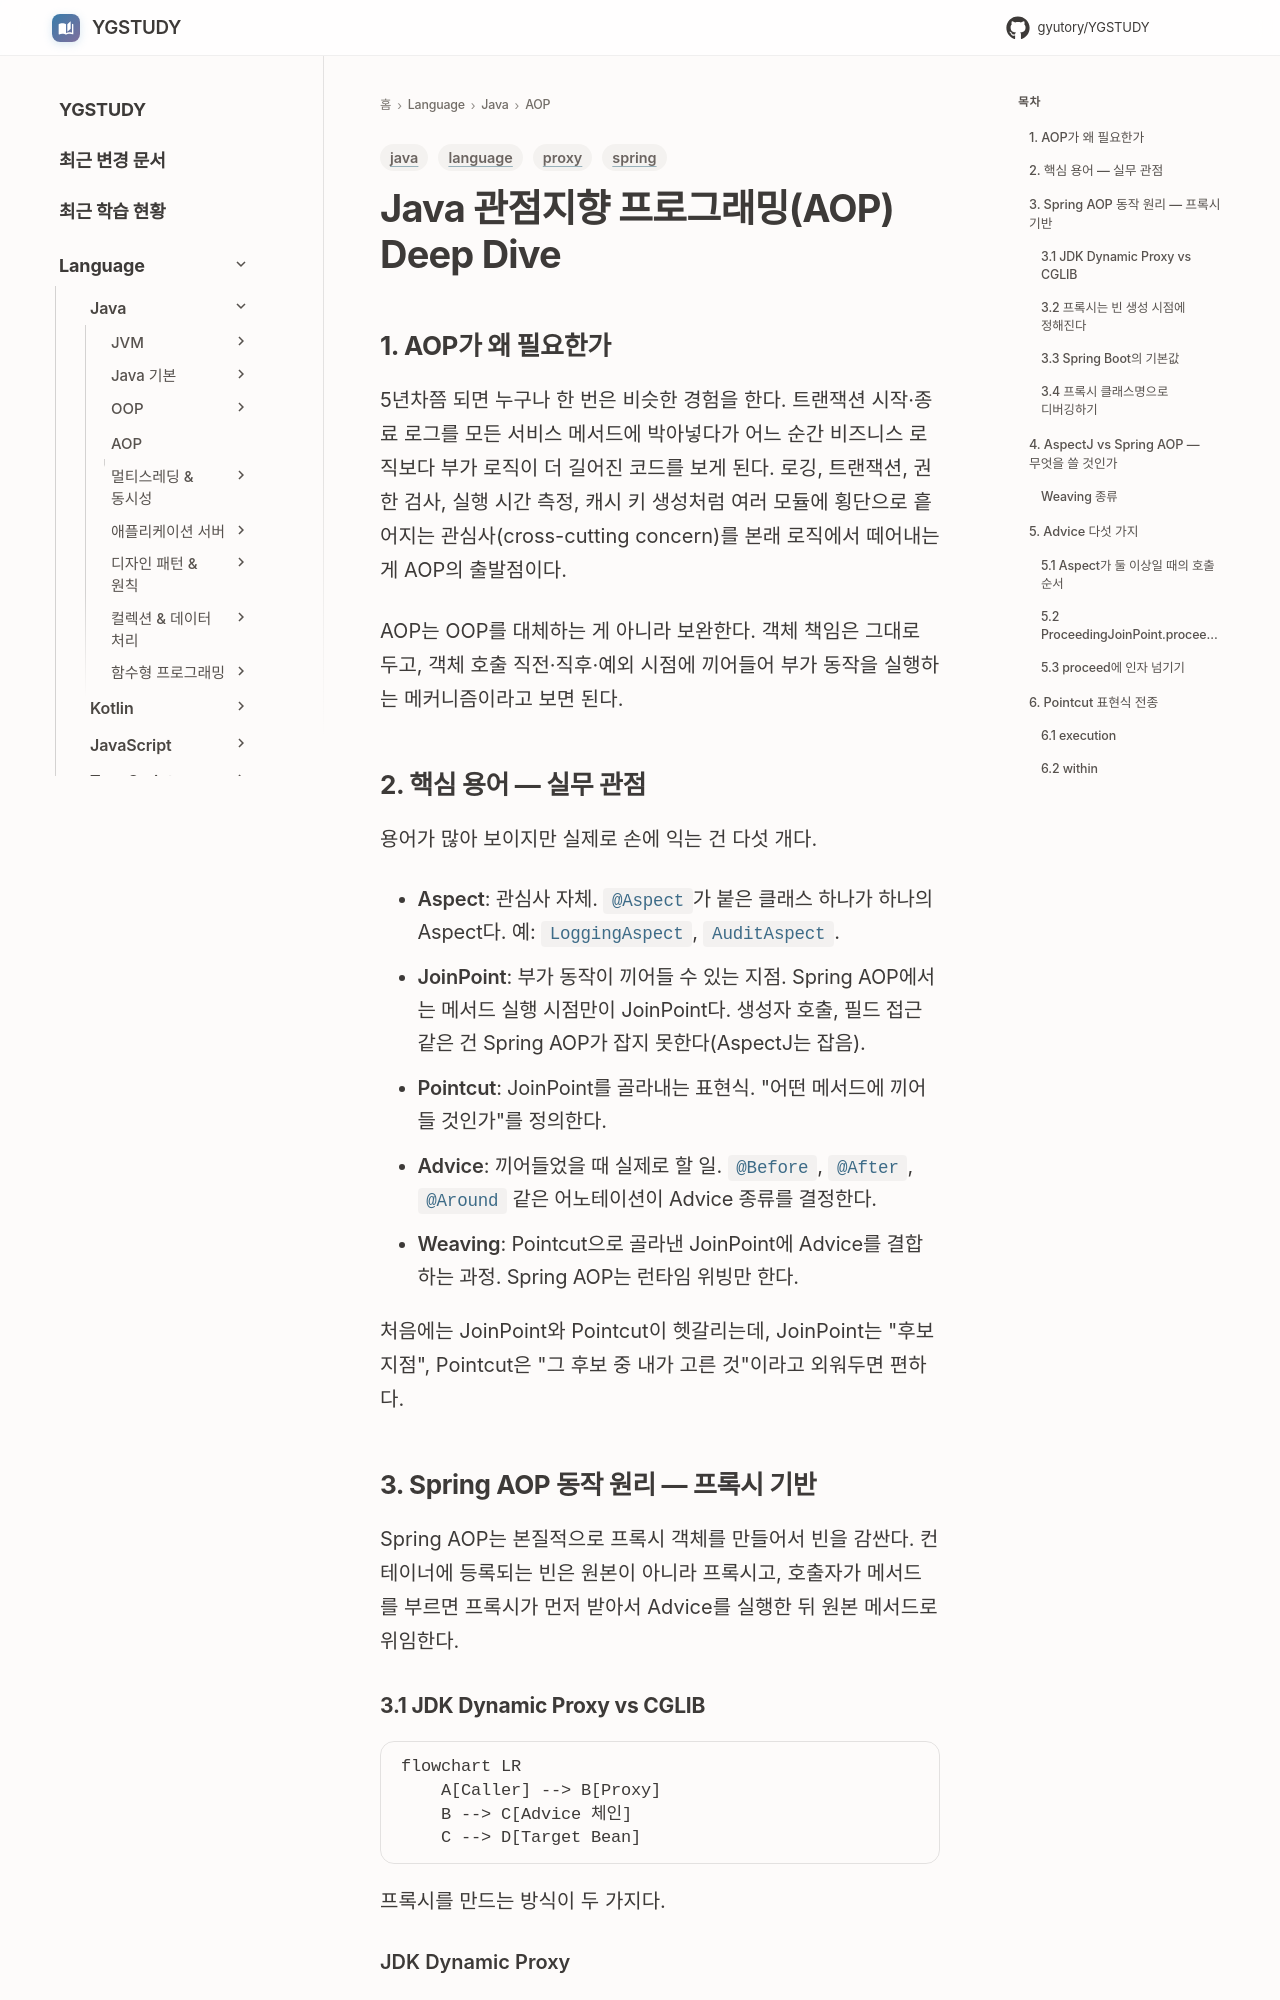

repository: GYUTORY/YGSTUDY · page: Language/Java/관점지향 프로그래밍(AOP)/AOP_Deep_Dive/index.html · generator: mkdocs

---
title: Java AOP 심화
tags: [java, spring, proxy, language]
updated: 2026-11-01
---

# Java 관점지향 프로그래밍(AOP) Deep Dive

## 1. AOP가 왜 필요한가

5년차쯤 되면 누구나 한 번은 비슷한 경험을 한다. 트랜잭션 시작·종료 로그를 모든 서비스 메서드에 박아넣다가 어느 순간 비즈니스 로직보다 부가 로직이 더 길어진 코드를 보게 된다. 로깅, 트랜잭션, 권한 검사, 실행 시간 측정, 캐시 키 생성처럼 여러 모듈에 횡단으로 흩어지는 관심사(cross-cutting concern)를 본래 로직에서 떼어내는 게 AOP의 출발점이다.

AOP는 OOP를 대체하는 게 아니라 보완한다. 객체 책임은 그대로 두고, 객체 호출 직전·직후·예외 시점에 끼어들어 부가 동작을 실행하는 메커니즘이라고 보면 된다.

## 2. 핵심 용어 — 실무 관점

용어가 많아 보이지만 실제로 손에 익는 건 다섯 개다.

- **Aspect**: 관심사 자체. `@Aspect`가 붙은 클래스 하나가 하나의 Aspect다. 예: `LoggingAspect`, `AuditAspect`.
- **JoinPoint**: 부가 동작이 끼어들 수 있는 지점. Spring AOP에서는 메서드 실행 시점만이 JoinPoint다. 생성자 호출, 필드 접근 같은 건 Spring AOP가 잡지 못한다(AspectJ는 잡음).
- **Pointcut**: JoinPoint를 골라내는 표현식. "어떤 메서드에 끼어들 것인가"를 정의한다.
- **Advice**: 끼어들었을 때 실제로 할 일. `@Before`, `@After`, `@Around` 같은 어노테이션이 Advice 종류를 결정한다.
- **Weaving**: Pointcut으로 골라낸 JoinPoint에 Advice를 결합하는 과정. Spring AOP는 런타임 위빙만 한다.

처음에는 JoinPoint와 Pointcut이 헷갈리는데, JoinPoint는 "후보 지점", Pointcut은 "그 후보 중 내가 고른 것"이라고 외워두면 편하다.

## 3. Spring AOP 동작 원리 — 프록시 기반

Spring AOP는 본질적으로 프록시 객체를 만들어서 빈을 감싼다. 컨테이너에 등록되는 빈은 원본이 아니라 프록시고, 호출자가 메서드를 부르면 프록시가 먼저 받아서 Advice를 실행한 뒤 원본 메서드로 위임한다.
